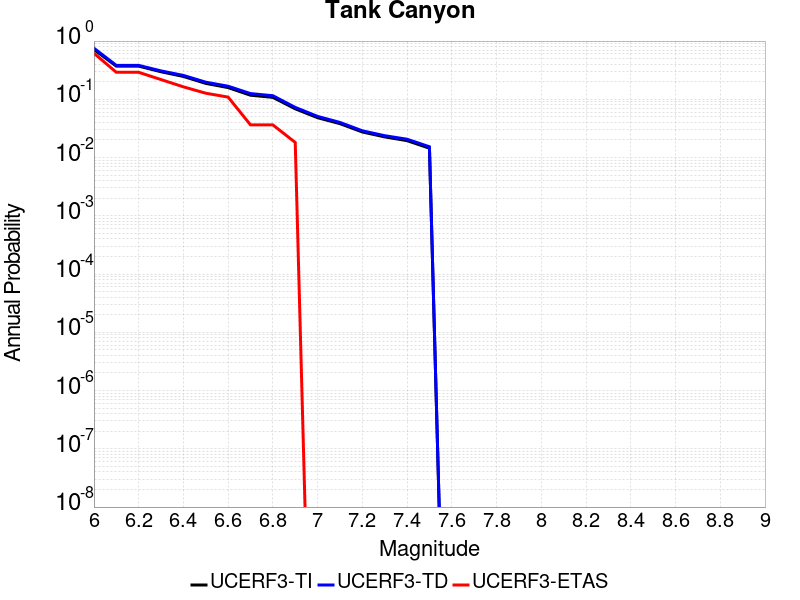

Values plotted in this chart, from the file beside it:
Magnitude, UCERF3-TI Prob, UCERF3-TD Prob, UCERF3-ETAS Prob
6.0, 0.7163, 0.7533, 0.6182
6.1, 0.3714, 0.3823, 0.2909
6.2, 0.3714, 0.3823, 0.2909
6.3, 0.2972, 0.3076, 0.2182
6.4, 0.2469, 0.2571, 0.1636
6.5, 0.1876, 0.1968, 0.1273
6.6, 0.1589, 0.1678, 0.1091
6.7, 0.1176, 0.1254, 0.03636
6.8, 0.108, 0.1152, 0.03636
6.9, 0.06874, 0.07267, 0.01818
7.0, 0.04833, 0.05085, 0.0
7.1, 0.0382, 0.04009, 0.0
7.2, 0.02751, 0.02881, 0.0
7.3, 0.02264, 0.02374, 0.0
7.4, 0.01952, 0.02064, 0.0
7.5, 0.01447, 0.01533, 0.0
